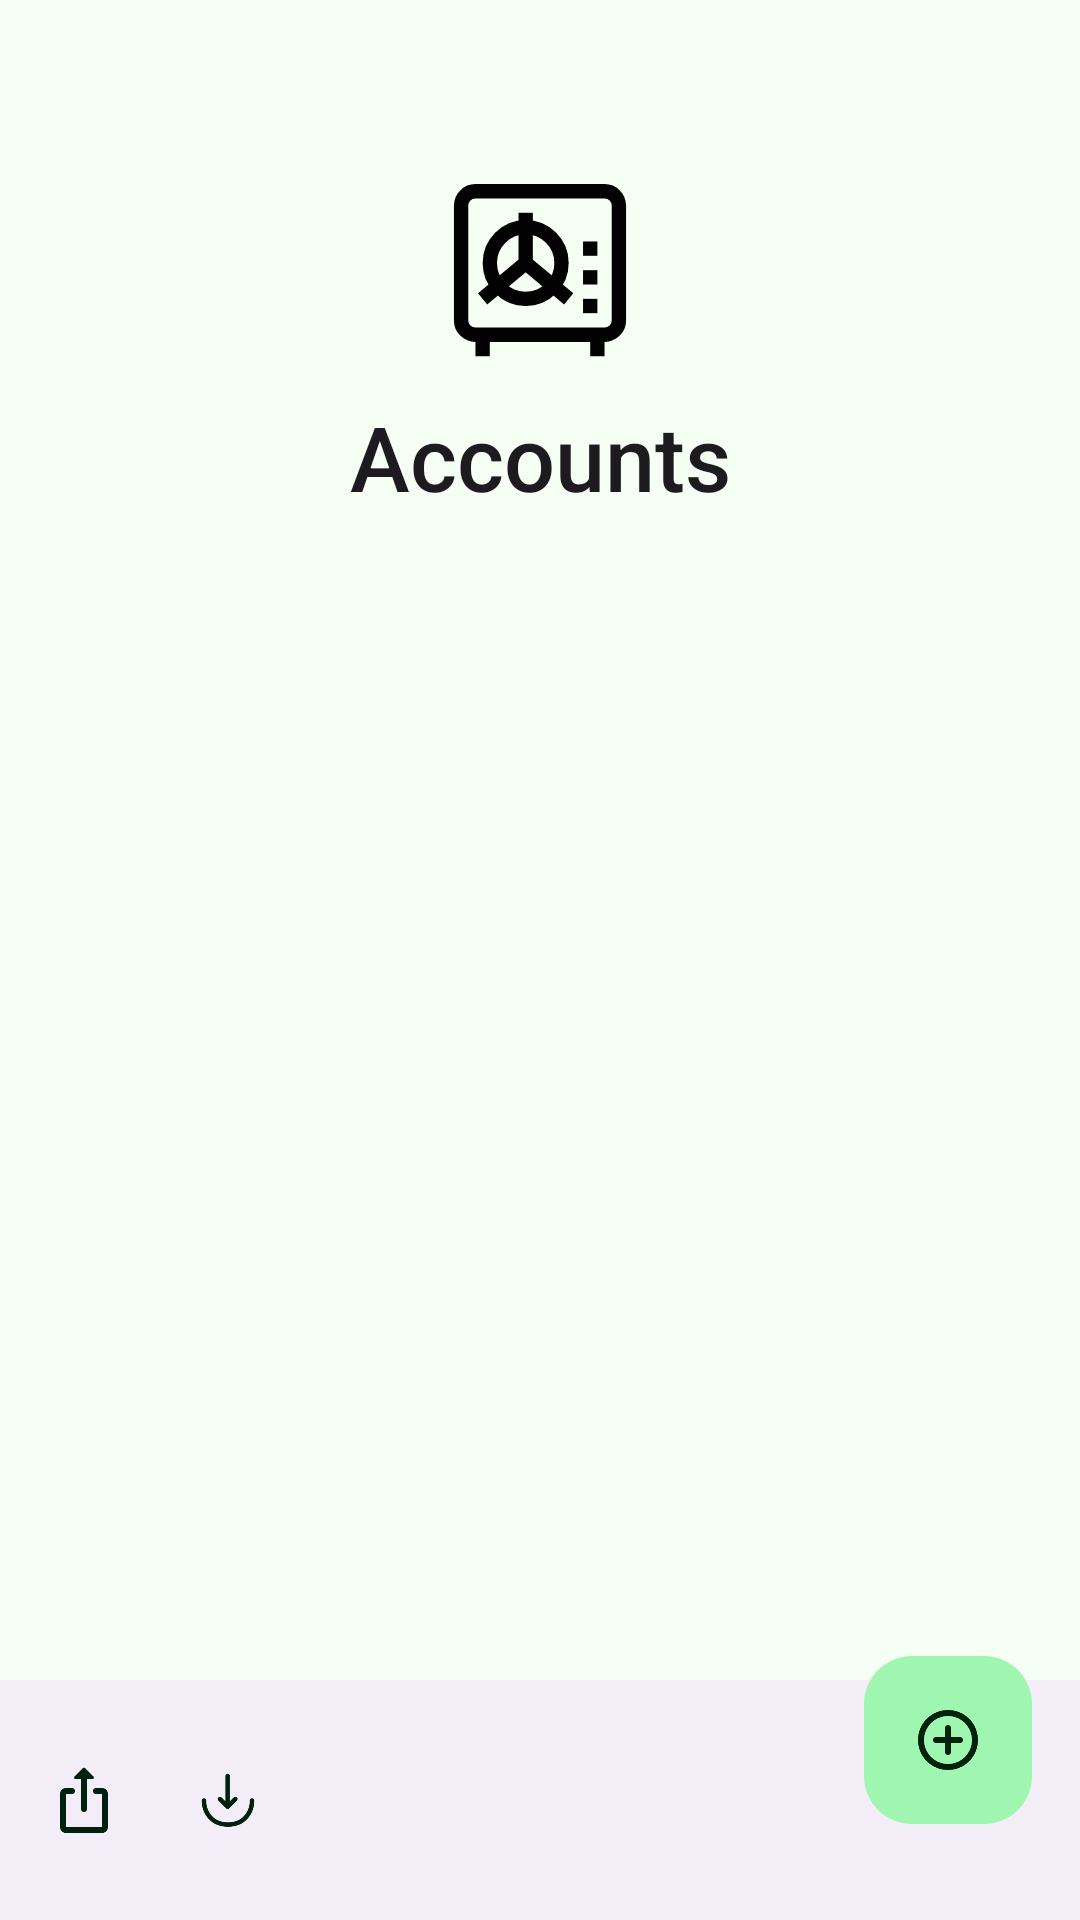

Write the Android layout XML for this screen, with the resource values it uses.
<!-- AndroidManifest.xml: application theme AppTheme -->
<!-- res/layout/fragment_accounts.xml -->
<?xml version="1.0" encoding="utf-8"?>
<layout xmlns:android="http://schemas.android.com/apk/res/android"
    xmlns:app="http://schemas.android.com/apk/res-auto"
    xmlns:tools="http://schemas.android.com/tools">

    <data>

    </data>

    <androidx.coordinatorlayout.widget.CoordinatorLayout
        android:layout_width="match_parent"
        android:layout_height="match_parent"
        android:fitsSystemWindows="true">


        <androidx.core.widget.NestedScrollView
            android:layout_width="match_parent"
            android:layout_height="match_parent">

            <LinearLayout
                android:layout_width="match_parent"
                android:layout_height="match_parent"
                android:orientation="vertical">


                <ImageView
                    android:layout_width="60dp"
                    android:layout_height="60dp"
                    android:layout_gravity="center_horizontal"
                    android:layout_marginTop="60dp"
                    android:src="@drawable/ic_account" />

                <TextView
                    style="@style/TextAppearance.AppCompat.Title"
                    android:layout_width="match_parent"
                    android:layout_height="wrap_content"
                    android:layout_marginTop="12dp"
                    android:text="@string/label_accounts"
                    android:textAlignment="center"
                    android:textSize="30sp" />

                <androidx.recyclerview.widget.RecyclerView
                    android:id="@+id/rv_accounts"
                    android:layout_width="match_parent"
                    android:layout_height="wrap_content"
                    android:clipToPadding="true"
                    android:layoutAnimation="@anim/anim_layout_slide_right"
                    android:paddingTop="40dp"
                    tools:listitem="@layout/list_item_account" />
            </LinearLayout>

        </androidx.core.widget.NestedScrollView>


        <com.google.android.material.bottomappbar.BottomAppBar
            android:id="@+id/bab_app_bar"
            style="@style/Widget.Material3.BottomAppBar"
            android:layout_width="match_parent"
            android:layout_height="wrap_content"
            android:layout_gravity="bottom"
            app:hideOnScroll="true"
            app:layout_constraintBottom_toBottomOf="parent"
            app:layout_constraintEnd_toEndOf="parent"
            app:layout_constraintStart_toStartOf="parent"
            app:menu="@menu/menu_accounts" />

        <com.google.android.material.floatingactionbutton.FloatingActionButton
            android:id="@+id/fab_add_account"
            android:layout_width="wrap_content"
            android:layout_height="wrap_content"
            android:layout_marginBottom="20dp"
            android:contentDescription="@string/action_add"
            android:src="@drawable/ic_add"
            app:layout_anchor="@id/bab_app_bar" />
    </androidx.coordinatorlayout.widget.CoordinatorLayout>
</layout>
<!-- res/layout/list_item_account.xml (included above) -->
<?xml version="1.0" encoding="utf-8"?>
<layout xmlns:android="http://schemas.android.com/apk/res/android"
    xmlns:app="http://schemas.android.com/apk/res-auto"
    xmlns:tools="http://schemas.android.com/tools">

    <data>

    </data>


    <com.google.android.material.card.MaterialCardView
        style="@style/Widget.Material3.CardView.Elevated"
        android:layout_width="match_parent"
        android:layout_height="wrap_content"
        android:layout_marginHorizontal="24dp"
        android:layout_marginVertical="12dp">

        <androidx.constraintlayout.widget.ConstraintLayout
            android:layout_width="match_parent"
            android:layout_height="wrap_content"
            android:padding="8dp">

            <TextView
                android:id="@+id/tv_account_name"
                style="@style/TextAppearance.AppCompat.Medium"
                android:layout_width="0dp"
                android:layout_height="wrap_content"
                android:drawablePadding="8dp"
                android:textAlignment="textStart"
                android:textColor="?colorOnBackground"
                android:textStyle="bold"
                app:drawableTint="?colorAccent"
                app:layout_constraintEnd_toEndOf="parent"
                app:layout_constraintStart_toStartOf="parent"
                app:layout_constraintTop_toTopOf="parent"
                tools:text="Account name" />

            <TextView
                android:id="@+id/tv_currency_dinar"
                android:layout_width="wrap_content"
                android:layout_height="wrap_content"
                android:layout_marginTop="20dp"
                app:layout_constraintStart_toStartOf="parent"
                app:layout_constraintTop_toBottomOf="@id/tv_account_name"
                tools:text="$500" />

            <TextView
                android:id="@+id/tv_currency_dollar"
                android:layout_width="wrap_content"
                android:layout_height="wrap_content"
                android:layout_marginTop="8dp"
                app:layout_constraintStart_toStartOf="parent"
                app:layout_constraintTop_toBottomOf="@id/tv_currency_dinar"
                tools:text="JD500" />


            <ImageButton
                android:id="@+id/iv_edit_button"
                android:layout_width="18dp"
                android:layout_height="18dp"
                android:layout_margin="10dp"
                android:contentDescription="@string/hint_edit_account"
                android:src="@drawable/ic_edit"
                app:layout_constraintBottom_toTopOf="@id/iv_delete_button"
                app:layout_constraintEnd_toEndOf="parent"
                app:tint="?colorControlNormal" />

            <ImageButton
                android:id="@+id/iv_delete_button"
                android:layout_width="18dp"
                android:layout_height="18dp"
                android:layout_margin="10dp"
                android:contentDescription="@string/hint_delete_account"
                android:src="@drawable/ic_delete"
                app:layout_constraintBottom_toBottomOf="parent"
                app:layout_constraintEnd_toEndOf="parent"
                app:tint="?colorControlNormal" />

        </androidx.constraintlayout.widget.ConstraintLayout>

    </com.google.android.material.card.MaterialCardView>

</layout>
<!-- resources referenced by this layout -->
<resources>
  <!-- drawable ic_add (drawable) -->
  <vector android:height="24dp" android:tint="#AAAAAA"
      android:viewportHeight="24" android:viewportWidth="24"
      android:width="24dp" xmlns:android="http://schemas.android.com/apk/res/android">
      <path android:fillColor="@android:color/white" android:pathData="M12,7c-0.55,0 -1,0.45 -1,1v3L8,11c-0.55,0 -1,0.45 -1,1s0.45,1 1,1h3v3c0,0.55 0.45,1 1,1s1,-0.45 1,-1v-3h3c0.55,0 1,-0.45 1,-1s-0.45,-1 -1,-1h-3L13,8c0,-0.55 -0.45,-1 -1,-1zM12,2C6.48,2 2,6.48 2,12s4.48,10 10,10 10,-4.48 10,-10S17.52,2 12,2zM12,20c-4.41,0 -8,-3.59 -8,-8s3.59,-8 8,-8 8,3.59 8,8 -3.59,8 -8,8z"/>
  </vector>
  <!-- drawable ic_delete (drawable) -->
  <vector xmlns:android="http://schemas.android.com/apk/res/android"
      android:width="24dp"
      android:height="24dp"
      android:viewportWidth="24"
      android:viewportHeight="24">
      <path
          android:fillColor="#22AAAAAA"
          android:pathData="M6,5H18M9,5V5C10.577,3.16 13.423,3.16 15,5V5M9,20H15C16.105,20 17,19.105 17,18V9C17,8.448 16.552,8 16,8H8C7.448,8 7,8.448 7,9V18C7,19.105 7.895,20 9,20Z"
          android:strokeWidth="2"
          android:strokeColor="#AAAAAA"
          android:strokeLineCap="round"
          android:strokeLineJoin="round" />
  </vector>
  <!-- drawable ic_edit (drawable) -->
  <vector xmlns:android="http://schemas.android.com/apk/res/android"
      android:width="24dp"
      android:height="24dp"
      android:viewportWidth="24"
      android:viewportHeight="24">
      <path
          android:fillColor="#22AAAAAA"
          android:pathData="M4,16V20L8,20L18.869,9.131L18.869,9.131C19.265,8.735 19.463,8.537 19.537,8.309C19.602,8.108 19.602,7.892 19.537,7.691C19.463,7.463 19.265,7.265 18.869,6.869L17.129,5.129C16.735,4.735 16.537,4.537 16.309,4.463C16.108,4.398 15.892,4.398 15.691,4.463C15.463,4.537 15.265,4.735 14.87,5.13L14.869,5.131L4,16Z"
          android:strokeWidth="2"
          android:strokeColor="#AAAAAA"
          android:strokeLineCap="round"
          android:strokeLineJoin="round" />
  </vector>
  <string name="action_add">Add</string>
  <string name="hint_delete_account">delete account</string>
  <string name="hint_edit_account">edit account</string>
  <string name="label_accounts">Accounts</string>
  <color name="md_theme_light_primary">#0B6D36</color>
  <color name="md_theme_light_onPrimary">#FFFFFF</color>
  <color name="md_theme_light_primaryContainer">#9EF6B0</color>
  <color name="md_theme_light_onPrimaryContainer">#00210B</color>
  <color name="md_theme_light_secondary">#0B6D36</color>
  <color name="md_theme_light_onSecondary">#FFFFFF</color>
  <color name="md_theme_light_secondaryContainer">#9EF6B0</color>
  <color name="md_theme_light_onSecondaryContainer">#00210B</color>
  <color name="md_theme_light_tertiary">#006C50</color>
  <color name="md_theme_light_onTertiary">#FFFFFF</color>
  <color name="md_theme_light_tertiaryContainer">#84F8CC</color>
  <color name="md_theme_light_onTertiaryContainer">#002116</color>
  <color name="md_theme_light_error">#BA1A1A</color>
  <color name="md_theme_light_errorContainer">#FFDAD6</color>
  <color name="md_theme_light_onError">#FFFFFF</color>
  <color name="md_theme_light_onErrorContainer">#410002</color>
  <color name="md_theme_light_background">#F5FFF3</color>
  <color name="md_theme_light_onBackground">#00210E</color>
  <color name="md_theme_light_surface">#F5FFF3</color>
  <color name="md_theme_light_onSurface">#00210E</color>
  <color name="md_theme_light_surfaceVariant">#DDE5DA</color>
  <color name="md_theme_light_onSurfaceVariant">#414941</color>
  <color name="md_theme_light_outline">#717970</color>
  <color name="md_theme_light_inverseOnSurface">#C2FFD0</color>
  <color name="md_theme_light_inverseSurface">#00391C</color>
  <color name="md_theme_light_inversePrimary">#82D996</color>
</resources>
